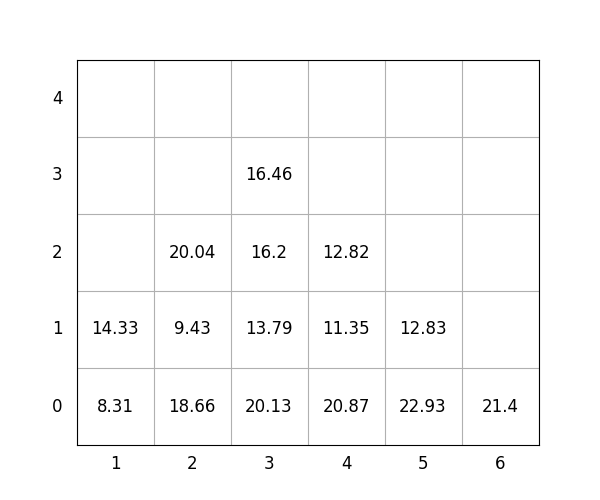

The file beside this chart, header and first rows:
idx, loc_x, loc_y, loc_z, weight, group, score, seq, reloc, size(ft)
1, 2, 0, 0, 18.66, 2, 218.7, 0, 1, 20
2, 5, 0, 0, 22.93, 0, 22.93, 0, 0, 20
3, 5, 0, 1, 12.83, 3, 312.8, 0, 0, 20
4, 6, 0, 0, 21.4, 0, 21.4, 0, 0, 20
5, 3, 0, 0, 20.13, 0, 20.13, 0, 0, 20
6, 3, 0, 1, 13.79, 3, 313.8, 1, 0, 20
7, 4, 0, 0, 20.87, 3, 320.9, 2, 1.0, 20
8, 2, 0, 1, 9.43, 2, 209.4, 3, 1, 20
9, 3, 0, 2, 16.2, 3, 316.2, 4, 1.0, 20
10, 3, 0, 3, 16.46, 3, 316.5, 5, 1.0, 20
11, 4, 0, 1, 11.35, 3, 311.4, 6, 1.0, 20
12, 1, 0, 0, 8.31, 1, 108.3, 7, 0, 20
13, 1, 0, 1, 14.33, 1, 114.3, 8, 0, 20
14, 2, 0, 2, 20.04, 2, 220, 9, 1, 20
15, 4, 0, 2, 12.82, 3, 312.8, 10, 1.0, 20
